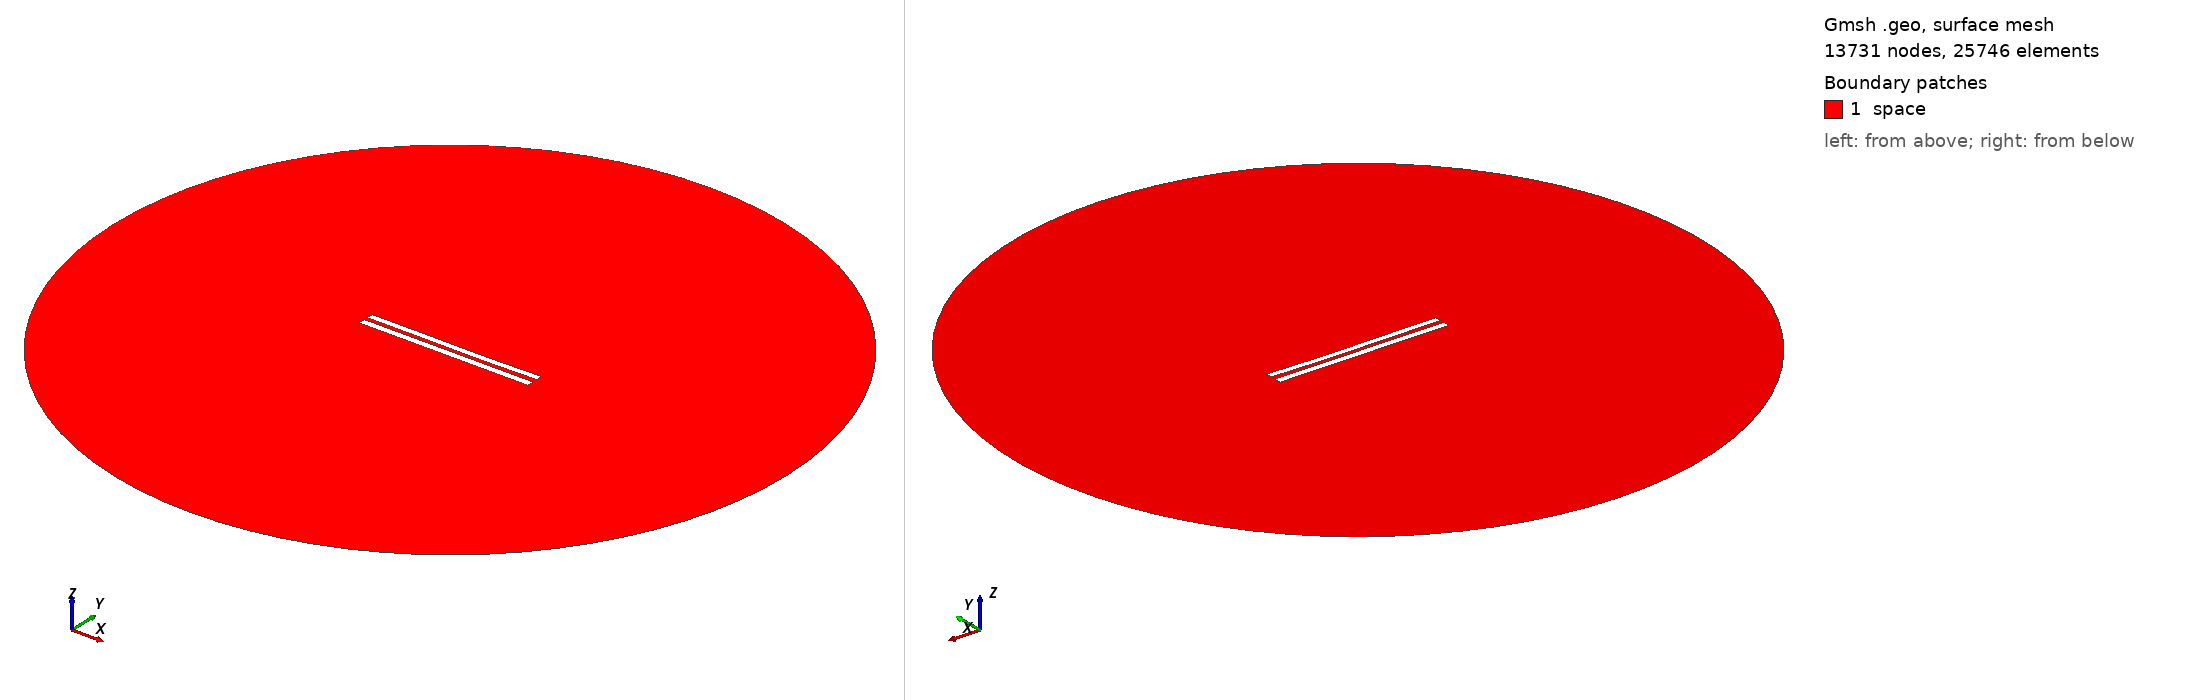

Gmsh geometry script, surface-meshed: 13731 nodes, 25746 surface elements. Boundary patches (legend numbers): 1 space. Left view from above one corner, right view from below the opposite corner. Legend entries are the model's physical surfaces. The drawing asked Gmsh for element sizes between 1% and 20% of the model's largest extent; the script's own settings can give other sizes.

=== 6018.geo (drawn) ===
//---------------------------------------
// Geometry kernel
//---------------------------------------

SetFactory("OpenCASCADE");



//---------------------------------------
// Parameters of the geometry
//---------------------------------------

// Overetch of the upper plate
overetch = 0.125;

// Distance between the plates
distance = 2.5;

// Discretization over the x axis (for the deformation)
nx = 50; 

// Length of the plate
L = 100 - overetch; 

// Number of modes
n = 4; 

// 1st mode coefficient
coeff(1) = 0.07499999999999998;
beta(1) = 0.596864 * 3.1415926535 / L;

// 2nd mode coefficient
coeff(2) = -0.15;
beta(2) = 1.49418 * 3.1415926535 / L;

// 3rd mode coefficient
coeff(3) = 0.07499999999999998;
beta(3) = 2.50025 * 3.1415926535 / L;

// 4th mode coefficient
coeff(4) = 0.0;
beta(4) = 3.49999 * 3.1415926535 / L;



//---------------------------------------
// Upper plate (deformed rectangle)
//---------------------------------------

// Coordiantes of the upper plate
xmin = -50;
xmax = 50 - overetch;

// Height of the upper plate
yheight = 4 - 2 * overetch;

// Indexes of the points
UpperID[] = {};
LowerID[] = {};
LeftID[] = {};
RightID[] = {};

// Point index
p = 1;

// Horizontal edges
For i In {1:nx}
    x = xmin + (i-1)*(xmax - xmin)/(nx-1);

    y_bottom = distance / 2 + overetch;
    For j In {1:n}
        C = (Cosh(beta(j)*L) + Cos(beta(j)*L)) / (Sinh(beta(j)*L) + Sin(beta(j)*L));
        y_bottom  = y_bottom + coeff(j) * (Cosh(beta(j)*(x+50)) - Cos(beta(j)*(x+50)) - C * (Sinh(beta(j)*(x+50)) - Sin(beta(j)*(x+50))));
    EndFor

    y_top = y_bottom + yheight;

    Point(p) = {x, y_top, 0, 1.0};
    UpperID[i] = p;
    p = p + 1;

    Point(p) = {x, y_bottom, 0, 1.0};
    LowerID[i] = p;
    p = p + 1;
EndFor

// Create point lists
UpperPts[] = {}; LowerPts[] = {};
For i In {1:nx}
  UpperPts[] += {UpperID[i]};
  LowerPts[] += {LowerID[i]};
EndFor

// Build splines
Spline(1) = {UpperPts[]};
Spline(2) = {LowerPts[]};
Line(3) = {LowerPts[nx-1], UpperPts[nx-1]};
Line(4) = {LowerPts[0], UpperPts[0]};

// Build the plane surface
Curve Loop(1) = {2, 3, -1, -4};
Plane Surface(1) = {1};



//---------------------------------------
// Lower plate (rectangle)
//---------------------------------------

// Vertices
Point(1001) = {-50, -1, 0, 1.0};
Point(1002) = { 50, -1, 0, 1.0};
Point(1003) = { 50,  -5, 0, 1.0};
Point(1004) = {-50,  -5, 0, 1.0};

// Edges
Line(5) = {1001, 1002};
Line(6) = {1002, 1003};
Line(7) = {1003, 1004};
Line(8) = {1004, 1001};

// Plane surface
Line Loop(2) = {5, 6, 7, 8};
Plane Surface(2) = {2}; 



//---------------------------------------
// Outer (fictious) boundary
//---------------------------------------

// Points
Point(1005) = {0, 0, 0};       // Center
Point(1006) = {200, 0, 0};     // Start point
Point(1007) = {0, 200, 0};     // 90 degrees
Point(1008) = {-200, 0, 0};    // 180 degrees
Point(1009) = {0, -200, 0};    // 270 degrees

// Circle arcs (each needs start, center, end)
Circle(9) = {1006, 1005, 1007};
Circle(10) = {1007, 1005, 1008};
Circle(11) = {1008, 1005, 1009};
Circle(12) = {1009, 1005, 1006};

// Plane surface for the entire domain
Curve Loop(3) = {9, 10, 11, 12};
Surface(3) = {3};

// Subtract the plates from the whole domain to obtain the actual domain where we want to solve the equations
BooleanDifference{ Surface{3}; Delete; }{ Surface{1}; Surface{2}; Delete; }




//---------------------------------------
// Transfinite Lines/Curves
//---------------------------------------

// Set the number of points on the boundaries
r = 7;

// Plates
Transfinite Curve {1, 2} = 50*r Using Progression 1;
Transfinite Curve {3, 4} = 2*r Using Progression 1;
Transfinite Line {5, 7} = 50*r Using Progression 1;
Transfinite Line {6, 8} = 2*r Using Progression 1;

// Outer boundary
Transfinite Line {9, 10, 11, 12} = 20 Using Progression 1;



//---------------------------------------
// Physical groups
//---------------------------------------                

// Physical curves (boundaries)
Physical Line("force_segment", 10) = {2};
Physical Line("upper_plate", 11) = {1, 3, 4};
Physical Line("lower_plate", 12) = {5, 6, 7, 8};
Physical Line("boundary", 20) = {9, 10, 11, 12};

// Physical Surfaces
Physical Surface("space", 30) = {3};



//---------------------------------------
// 6. Generate the Mesh
//---------------------------------------

// 2D mesh generation
Mesh 2;
